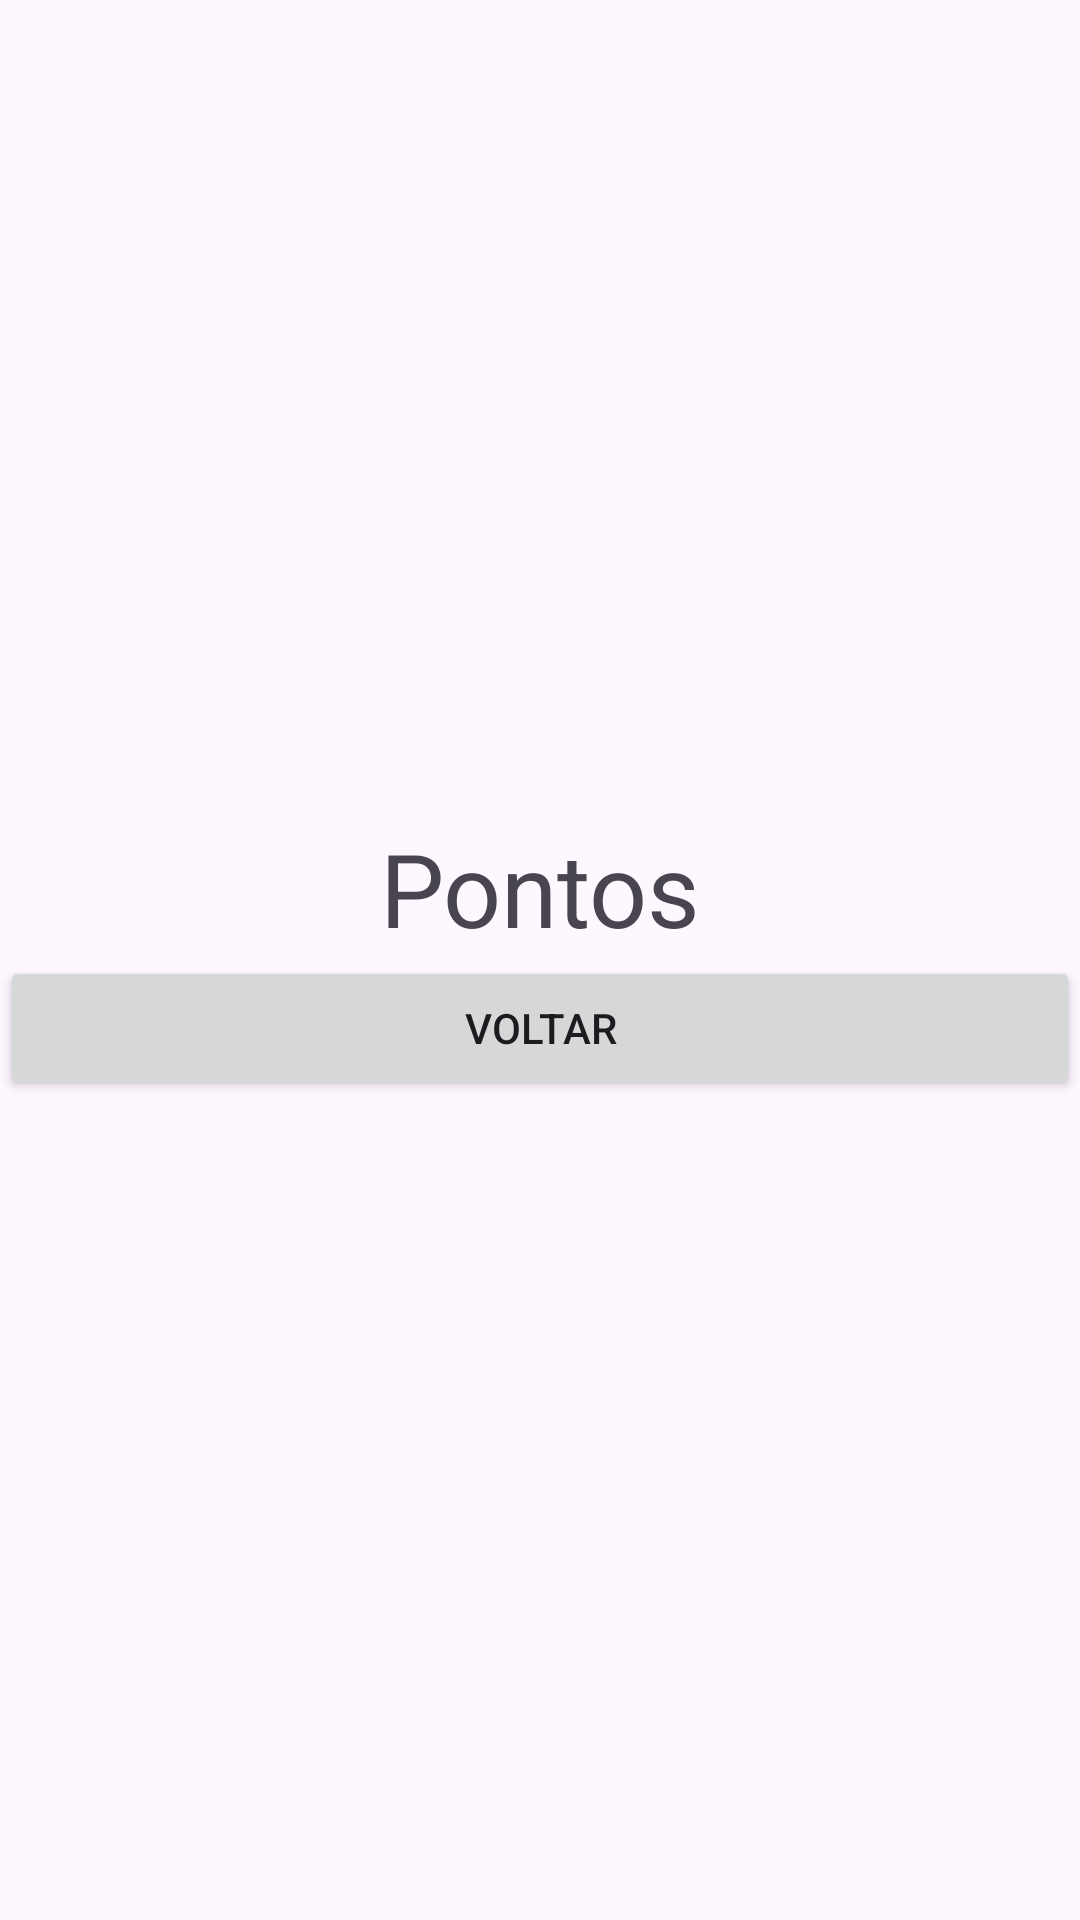

Here is an Android app screen rendered from its layout file. Give the layout XML and the strings, colors and styles it references.
<!-- AndroidManifest.xml: application theme Theme.EcoSaber -->
<!-- res/layout/activity_score.xml -->
<?xml version="1.0" encoding="utf-8"?>
<androidx.constraintlayout.widget.ConstraintLayout xmlns:android="http://schemas.android.com/apk/res/android"
    android:id="@+id/score"
    android:layout_width="match_parent"
    android:layout_height="match_parent">

    <LinearLayout
        android:layout_width="match_parent"
        android:layout_height="match_parent"
        android:gravity="center"
        android:orientation="vertical">

        <TextView
            android:id="@+id/textView"
            android:layout_width="match_parent"
            android:layout_height="wrap_content"
            android:gravity="center"
            android:text="Pontos"
            android:textSize="34sp" />

        <Button
            android:id="@+id/btnVoltar"
            android:layout_width="match_parent"
            android:layout_height="wrap_content"
            android:text="Voltar" />
    </LinearLayout>
</androidx.constraintlayout.widget.ConstraintLayout>
<!-- resources referenced by this layout -->
<resources>
  <style name="Theme.EcoSaber" parent="Base.Theme.EcoSaber" />
  <style name="Base.Theme.EcoSaber" parent="Theme.Material3.DayNight.NoActionBar">
          
          
      </style>
</resources>
